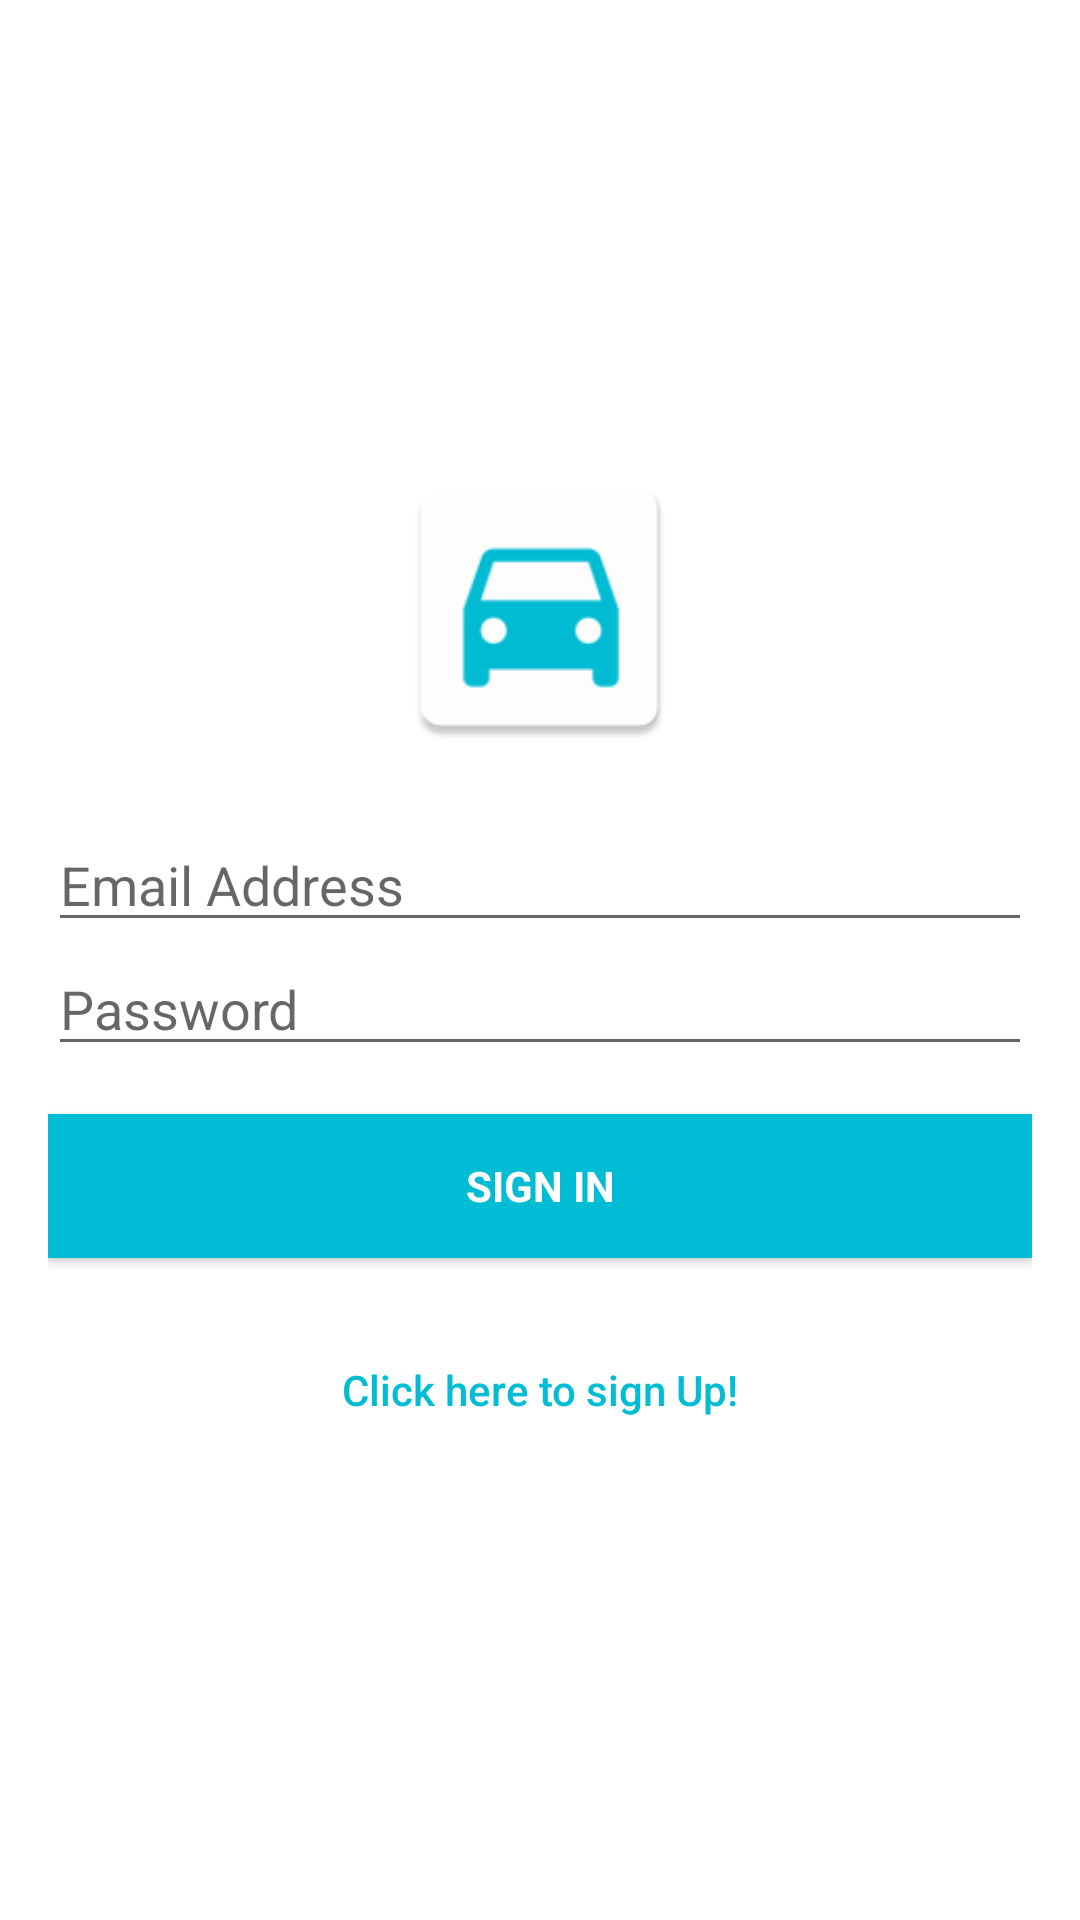

Produce the Android XML layout that renders to this screen, including the resource entries it uses.
<!-- AndroidManifest.xml: application theme AppTheme -->
<!-- res/layout/activity_login.xml -->
<?xml version="1.0" encoding="utf-8"?>
<android.support.constraint.ConstraintLayout xmlns:android="http://schemas.android.com/apk/res/android"
    xmlns:app="http://schemas.android.com/apk/res-auto"
    xmlns:tools="http://schemas.android.com/tools"
    android:layout_width="match_parent"
    android:layout_height="match_parent"
    android:backgroundTint="@color/white"
    android:background="@color/white"
    tools:context=".activity.LoginActivity">

    <LinearLayout
        android:layout_width="fill_parent"
        android:layout_height="fill_parent"
        android:gravity="center"
        android:orientation="vertical"
        android:padding="@dimen/activity_horizontal_margin">

        <ImageView
            android:layout_width="@dimen/logo_w_h"
            android:layout_height="@dimen/logo_w_h"
            android:src="@mipmap/launcher_symbol"
            android:layout_gravity="center_horizontal"
            android:layout_marginBottom="20dp"/>

        <EditText
            android:id="@+id/emailAddressEditText"
            android:layout_width="match_parent"
            android:layout_height="wrap_content"
            android:hint="@string/email_address"
            android:inputType="textEmailAddress"
            android:maxLines="1"
            android:singleLine="true"
            />

        <EditText
            android:id="@+id/passwordEditText"
            android:layout_width="match_parent"
            android:layout_height="wrap_content"
            android:hint="@string/password"
            android:inputType="textPassword"
            android:maxLines="1"
            android:singleLine="true"
            />

        <Button
            android:id="@+id/signInButton"
            style="?android:textAppearanceSmall"
            android:layout_width="match_parent"
            android:layout_height="wrap_content"
            android:layout_marginTop="@dimen/activity_horizontal_margin"
            android:background="@color/colorPrimary"
            android:text="@string/sign_in"
            android:textColor="@android:color/white"
            android:textStyle="bold" />

        <Button
            android:id="@+id/signUpButton"
            android:layout_width="fill_parent"
            android:layout_height="wrap_content"
            android:layout_marginTop="20dip"
            android:background="@null"
            android:text="@string/sign_up"
            android:textAllCaps="false"
            android:textColor="@color/colorPrimary" />

        <ProgressBar
            android:id="@+id/progressBar"
            android:layout_width="30dp"
            android:layout_height="30dp"
            android:layout_gravity="center|bottom"
            android:layout_marginBottom="20dp"
            android:visibility="gone" />
    </LinearLayout>

</android.support.constraint.ConstraintLayout>
<!-- resources referenced by this layout -->
<resources>
  <color name="colorPrimary">#00bcd4</color>
  <color name="white">#ffffff</color>
  <dimen name="activity_horizontal_margin">16dp</dimen>
  <dimen name="logo_w_h">100dp</dimen>
  <!-- mipmap launcher_symbol: png bitmap (mipmap-hdpi, 1362 bytes) -->
  <string name="email_address">Email Address</string>
  <string name="password">Password</string>
  <string name="sign_in">"Sign In</string>
  <string name="sign_up">Click here to sign Up!</string>
  <style name="AppTheme" parent="Theme.AppCompat.Light.DarkActionBar">
          
          <item name="colorPrimary">@color/colorPrimary</item>
          <item name="colorPrimaryDark">@color/colorPrimaryDark</item>
          <item name="colorAccent">@color/colorAccent</item>
          <item name="editTextStyle">@style/App_EditTextStyle</item>
      </style>
  <color name="colorPrimaryDark">#0097a7</color>
  <color name="colorAccent">#00b8f8</color>
  <style name="App_EditTextStyle" parent="@android:style/Widget.EditText">
          <item name="android:textColor">@color/black</item>
      </style>
  <color name="black">#000000</color>
</resources>
